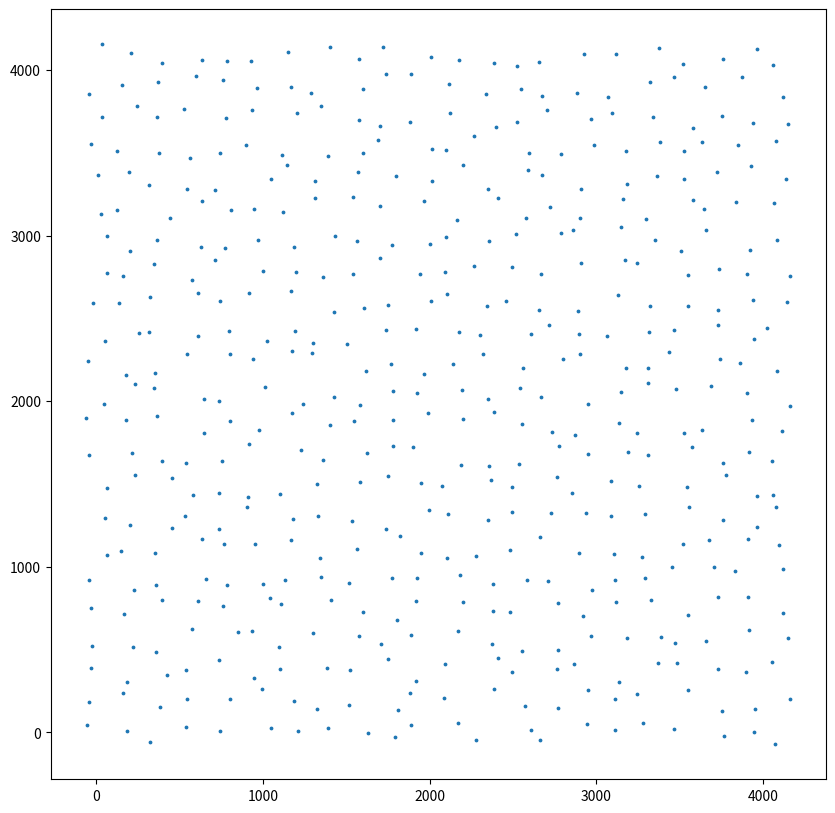

Source code (Python): (Note: this script raises an exception after producing the figure.)
import numpy as np
import matplotlib.pyplot as plt

import sys
import random

# specify params
n = 500
shape = np.array([4096, 4096])
sensitivity = 0.8 # 0 means no movement, 1 means max distance is init_dist

# compute grid shape based on number of points
width_ratio = shape[1] / shape[0]
num_y = np.int32(np.sqrt(n / width_ratio)) + 1
num_x = np.int32(n / num_y) + 1

# create regularly spaced neurons
x = np.linspace(0., shape[1]-1, num_x, dtype=np.float32)
y = np.linspace(0., shape[0]-1, num_y, dtype=np.float32)
coords = np.stack(np.meshgrid(x, y), -1).reshape(-1,2)

# compute spacing
init_dist = np.min((x[1]-x[0], y[1]-y[0]))
min_dist = init_dist * (1 - sensitivity)

assert init_dist >= min_dist
print(min_dist)

# perturb points
max_movement = (init_dist - min_dist)/2
noise = np.random.uniform(
    low=-max_movement,
    high=max_movement,
    size=(len(coords), 2))
coords += noise

print(len(coords))


# plot
plt.figure(figsize=(10*width_ratio,10))
plt.scatter(coords[:,0], coords[:,1], s=3)
plt.show()

f = open(sys.argv[1], "w")

f.write('<prefab>\n')
f.write('	<worldTransform>\n')
f.write('	<position x="0.000000" y="0.000000" z="10.000000"/>\n')
f.write('   <rotation x="0.000000" y="0.000000" z="0.000000"/>\n')
f.write('	<scale x="1.800000" y="1.800000" z="1.800000"/>\n')
f.write('	<isDynamic>false</isDynamic>\n')
f.write('   </worldTransform>\n')
f.write('   <components count="1">\n')
f.write('	    <component type="12">\n')
f.write('	        <positions>\n')
f.write('	            <v>')
for y in range(len(coords)):
    for x in range(len(coords)):
        f.write(str(coords[x, 0]))
        f.write(' ')
        f.write('0')
        f.write(' ')
        f.write(str(coords[y, 1]))
        f.write(' ')
        # f.write('               <v>' + str(coords[x, 0]) + '</v>\n')
        # f.write('               <v>' + str(0) + '</v>\n')
        # f.write('               <v>' + str(coords[y, 1]) + '</v>\n')
f.write('	            </v>\n')
f.write('	        </positions>\n')
f.write('	    </components>\n')
f.write('   </component>\n')
f.write('</prefab>')
f.close()
